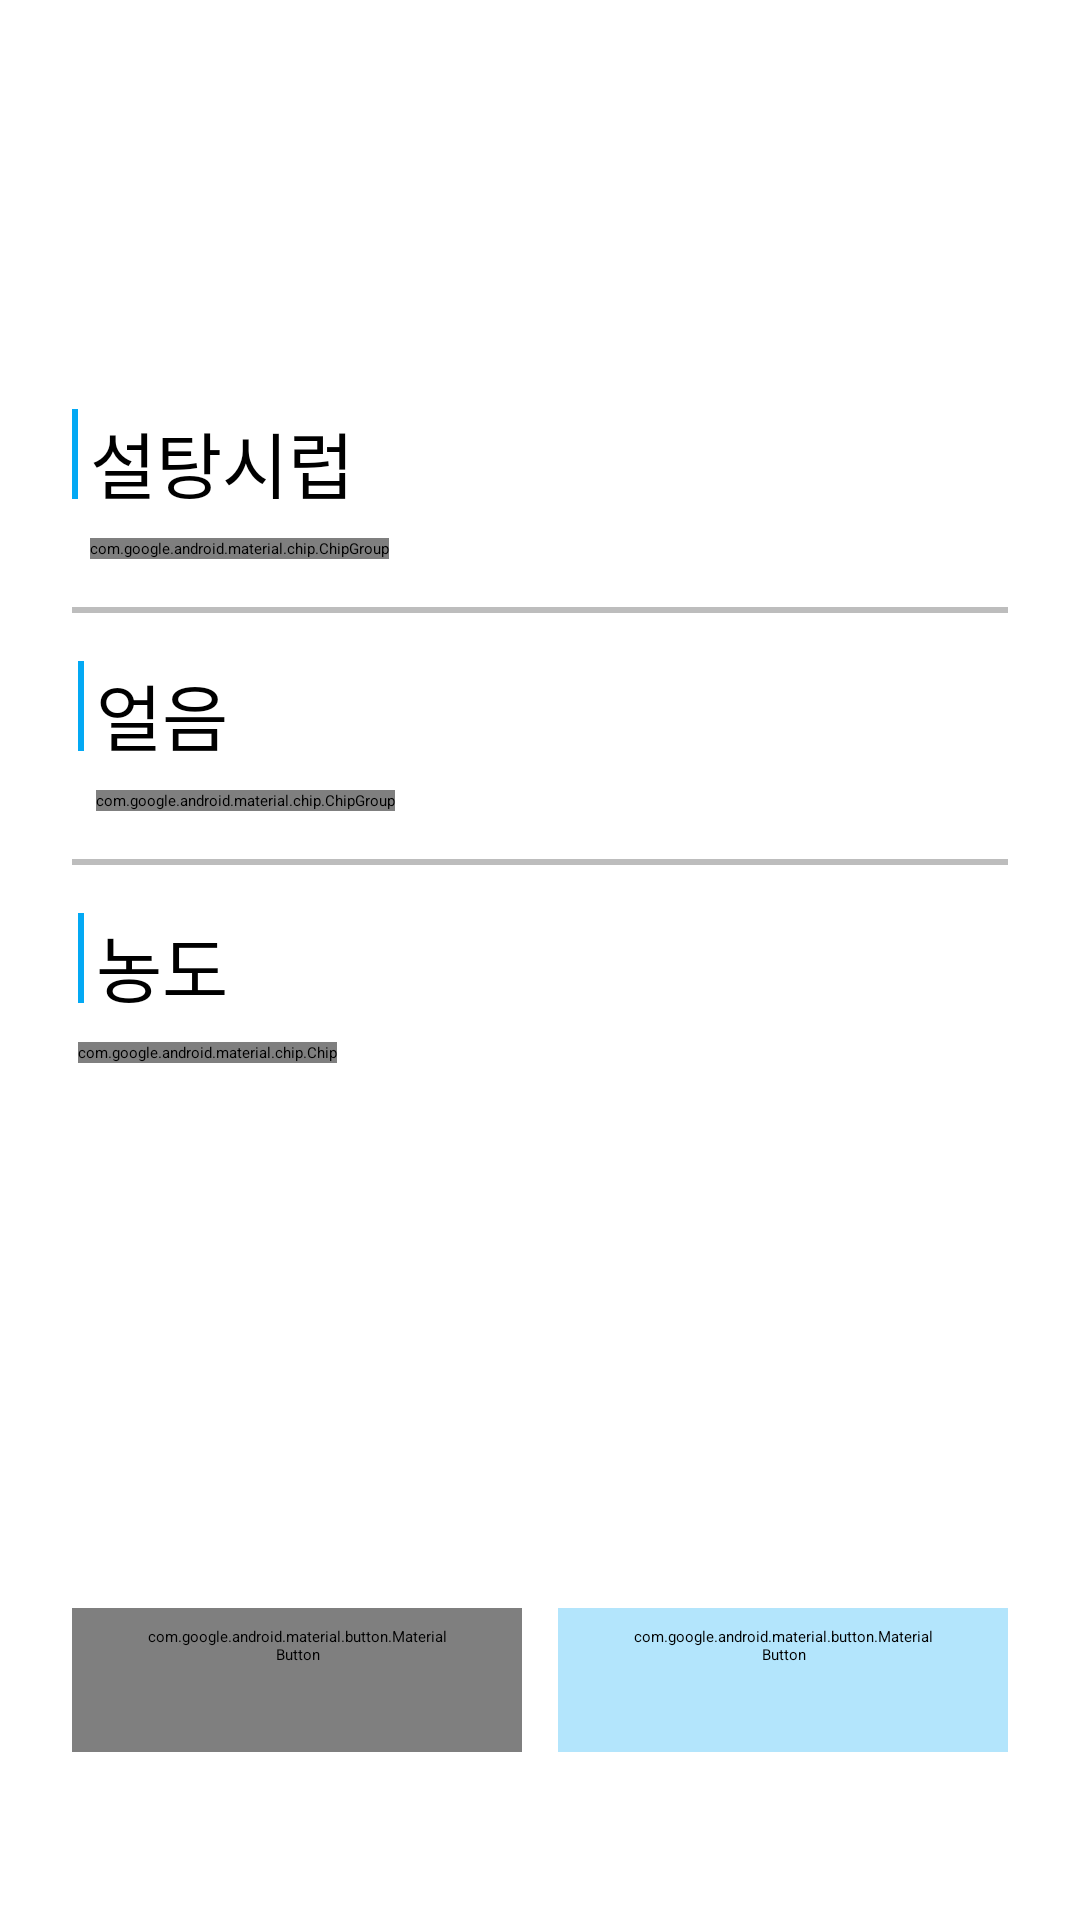

Reconstruct the res/layout file that produces this screen, plus the resources it refers to.
<!-- AndroidManifest.xml: application theme Theme.Coffee_Kiosks.Splash -->
<!-- res/layout/fragment_free_option.xml -->
<?xml version="1.0" encoding="utf-8"?>
<androidx.constraintlayout.widget.ConstraintLayout xmlns:android="http://schemas.android.com/apk/res/android"
    xmlns:app="http://schemas.android.com/apk/res-auto"
    android:layout_width="match_parent"
    android:layout_height="match_parent">

    <com.google.android.material.textview.MaterialTextView
        android:id="@+id/menuTextView"
        android:layout_width="wrap_content"
        android:layout_height="wrap_content"
        android:layout_marginTop="@dimen/margin_48"
        android:paddingStart="@dimen/margin_16"
        android:paddingTop="@dimen/margin_8"
        android:paddingEnd="@dimen/margin_16"
        android:paddingBottom="@dimen/margin_8"
        android:text=""
        android:textSize="@dimen/text_size_30"
        app:layout_constraintEnd_toEndOf="parent"
        app:layout_constraintStart_toStartOf="parent"
        app:layout_constraintTop_toTopOf="parent" />

    <View
        android:id="@+id/line1"
        android:layout_width="2dp"
        android:layout_height="30dp"
        android:layout_marginStart="@dimen/margin_24"
        android:background="@color/main_color"
        app:layout_constraintEnd_toStartOf="@id/sugarTextView"
        app:layout_constraintStart_toStartOf="parent"
        app:layout_constraintTop_toTopOf="@id/sugarTextView" />

    <com.google.android.material.textview.MaterialTextView
        android:id="@+id/sugarTextView"
        android:layout_width="wrap_content"
        android:layout_height="wrap_content"
        android:layout_marginStart="@dimen/margin_4"
        android:layout_marginTop="@dimen/margin_32"
        android:text="@string/sugar_text"
        android:textSize="@dimen/text_size_24"
        app:layout_constraintStart_toEndOf="@id/line1"
        app:layout_constraintTop_toBottomOf="@id/menuTextView" />


    <com.google.android.material.chip.ChipGroup
        android:id="@+id/sugarChipGroup"
        android:layout_width="wrap_content"
        android:layout_height="wrap_content"
        android:layout_marginTop="@dimen/margin_8"
        app:singleSelection="true"
        app:layout_constraintStart_toStartOf="@id/sugarTextView"
        app:layout_constraintTop_toBottomOf="@id/sugarTextView">

        <com.google.android.material.chip.Chip
            android:id="@+id/pumpOneChip"
            android:layout_width="wrap_content"
            android:layout_height="wrap_content"
            android:layout_marginTop="@dimen/margin_8"
            android:text="@string/one_pump_text"
            style="@style/chip_style"
            app:layout_constraintStart_toStartOf="@id/line1"
            app:layout_constraintTop_toBottomOf="@id/sugarTextView" />


        <com.google.android.material.chip.Chip
            android:id="@+id/pumpTwoChip"
            android:layout_width="wrap_content"
            android:layout_height="wrap_content"
            android:layout_marginStart="@dimen/margin_8"
            android:text="@string/two_pump_text"
            style="@style/chip_style"
            app:layout_constraintStart_toEndOf="@id/pumpOneChip"
            app:layout_constraintTop_toTopOf="@id/pumpOneChip" />

        <com.google.android.material.chip.Chip
            android:id="@+id/pumpThreeChip"
            android:layout_width="wrap_content"
            android:layout_height="wrap_content"
            android:layout_marginStart="@dimen/margin_8"
            android:text="@string/three_pump_text"
            style="@style/chip_style"
            app:layout_constraintStart_toEndOf="@id/pumpTwoChip"
            app:layout_constraintTop_toTopOf="@id/pumpOneChip" />

    </com.google.android.material.chip.ChipGroup>


    <View
        android:id="@+id/divider1"
        style="@style/option_divider_style"
        android:layout_marginTop="@dimen/margin_16"
        app:layout_constraintEnd_toEndOf="parent"
        app:layout_constraintStart_toStartOf="parent"
        app:layout_constraintTop_toBottomOf="@id/sugarChipGroup" />

    <View
        android:id="@+id/line2"
        android:layout_width="2dp"
        android:layout_height="30dp"
        android:layout_marginStart="@dimen/margin_24"
        android:layout_marginTop="@dimen/margin_16"
        android:background="@color/main_color"
        app:layout_constraintEnd_toStartOf="@id/sugarTextView"
        app:layout_constraintStart_toStartOf="parent"
        app:layout_constraintTop_toBottomOf="@id/divider1" />

    <com.google.android.material.textview.MaterialTextView
        android:id="@+id/iceTextView"
        android:layout_width="wrap_content"
        android:layout_height="wrap_content"
        android:layout_marginStart="@dimen/margin_4"
        android:layout_marginTop="@dimen/margin_16"
        android:text="@string/Ice_text"
        android:textSize="@dimen/text_size_24"
        app:layout_constraintStart_toEndOf="@id/line2"
        app:layout_constraintTop_toBottomOf="@id/divider1" />

    <com.google.android.material.chip.ChipGroup
        android:id="@+id/iceChipGroup"
        android:layout_width="wrap_content"
        android:layout_height="wrap_content"
        android:layout_marginTop="@dimen/margin_8"
        app:singleSelection="true"
        app:layout_constraintStart_toStartOf="@id/iceTextView"
        app:layout_constraintTop_toBottomOf="@id/iceTextView"
        >

        <com.google.android.material.chip.Chip
            android:id="@+id/manyChip"
            android:layout_width="wrap_content"
            android:layout_height="wrap_content"
            android:layout_marginTop="@dimen/margin_8"
            android:text="@string/many_text"
            style="@style/chip_style"
            app:layout_constraintStart_toStartOf="@id/line2"
            app:layout_constraintTop_toBottomOf="@id/iceTextView" />


        <com.google.android.material.chip.Chip
            android:id="@+id/lessChip"
            android:layout_width="wrap_content"
            android:layout_height="wrap_content"
            android:layout_marginStart="@dimen/margin_8"
            android:text="@string/little_text"
            style="@style/chip_style"
            app:layout_constraintStart_toEndOf="@id/manyChip"
            app:layout_constraintTop_toTopOf="@id/manyChip" />

    </com.google.android.material.chip.ChipGroup>


    <View
        android:id="@+id/divider2"
        style="@style/option_divider_style"
        android:layout_marginTop="@dimen/margin_16"
        app:layout_constraintEnd_toEndOf="parent"
        app:layout_constraintStart_toStartOf="parent"
        app:layout_constraintTop_toBottomOf="@id/iceChipGroup" />

    <View
        android:id="@+id/line3"
        android:layout_width="2dp"
        android:layout_height="30dp"
        android:layout_marginStart="@dimen/margin_24"
        android:layout_marginTop="@dimen/margin_16"
        android:background="@color/main_color"
        app:layout_constraintEnd_toStartOf="@id/sugarTextView"
        app:layout_constraintStart_toStartOf="parent"
        app:layout_constraintTop_toBottomOf="@id/divider2" />

    <com.google.android.material.textview.MaterialTextView
        android:id="@+id/densityTextView"
        android:layout_width="wrap_content"
        android:layout_height="wrap_content"
        android:layout_marginStart="@dimen/margin_4"
        android:layout_marginTop="@dimen/margin_16"
        android:text="농도"
        android:textSize="@dimen/text_size_24"
        app:layout_constraintStart_toEndOf="@id/line3"
        app:layout_constraintTop_toBottomOf="@id/divider2" />

    <com.google.android.material.chip.Chip
        android:id="@+id/weakChip"
        android:layout_width="wrap_content"
        android:layout_height="wrap_content"
        android:layout_marginTop="@dimen/margin_8"
        android:text="@string/low_dense_text"
        style="@style/chip_style"
        app:layout_constraintStart_toStartOf="@id/line3"
        app:layout_constraintTop_toBottomOf="@id/densityTextView" />

    <com.google.android.material.button.MaterialButton
        android:id="@+id/cancelButton"
        android:layout_width="@dimen/full_charge"
        android:layout_height="wrap_content"
        android:layout_marginStart="@dimen/margin_24"
        android:layout_marginEnd="@dimen/margin_8"
        android:layout_marginBottom="@dimen/margin_56"
        android:text="@string/cancel_text"
        android:textSize="@dimen/text_size_20"
        style="@style/kiosk_main_button_style"
        app:strokeColor="@color/primary_color"
        android:textColor="@color/primary_color"
        app:shapeAppearance="@style/ShapeAppearanceOverlay.Material3.Button.Corner"
        app:layout_constraintBottom_toBottomOf="parent"
        app:layout_constraintEnd_toStartOf="@id/okButton"
        app:layout_constraintStart_toStartOf="parent" />

    <com.google.android.material.button.MaterialButton
        android:id="@+id/okButton"
        android:layout_width="@dimen/full_charge"
        android:layout_height="wrap_content"
        android:layout_marginStart="@dimen/margin_4"
        android:layout_marginEnd="@dimen/margin_24"
        android:text="@string/ok_text"
        android:textSize="@dimen/text_size_20"
        style="@style/kiosk_main_button_style"
        android:layout_marginBottom="@dimen/full_charge"
        android:backgroundTint="@color/primary_color"
        app:strokeColor="@color/primary_color"
        app:shapeAppearance="@style/ShapeAppearanceOverlay.Material3.Button.Corner"
        app:layout_constraintBottom_toBottomOf="@id/cancelButton"
        app:layout_constraintEnd_toEndOf="parent"
        app:layout_constraintStart_toEndOf="@id/cancelButton" />


</androidx.constraintlayout.widget.ConstraintLayout>
<!-- resources referenced by this layout -->
<resources>
  <color name="main_color">#03A9F4</color>
  <color name="primary_color">#B3E5FC</color>
  <dimen name="full_charge">0dp</dimen>
  <dimen name="margin_16">16dp</dimen>
  <dimen name="margin_24">24dp</dimen>
  <dimen name="margin_32">32dp</dimen>
  <dimen name="margin_4">4dp</dimen>
  <dimen name="margin_48">48dp</dimen>
  <dimen name="margin_56">56dp</dimen>
  <dimen name="margin_8">8dp</dimen>
  <dimen name="text_size_20">20sp</dimen>
  <dimen name="text_size_24">24sp</dimen>
  <dimen name="text_size_30">30sp</dimen>
  <string name="Ice_text">얼음</string>
  <string name="cancel_text">취소</string>
  <string name="little_text">적게</string>
  <string name="low_dense_text">연하게</string>
  <string name="many_text">많이</string>
  <string name="ok_text">선택완료</string>
  <string name="one_pump_text">1펌프</string>
  <string name="sugar_text">설탕시럽</string>
  <string name="three_pump_text">3펌프</string>
  <string name="two_pump_text">2펌프</string>
  <style name="ShapeAppearanceOverlay.Material3.Button.Corner">
          <item name="cornerFamily">cut</item>
          <item name="cornerSize">10%</item>
      </style>
  <style name="chip_style">
          <item name="android:clickable">true</item>
          <item name="android:checkable">true</item>
          <item name="android:focusable">true</item>
          <item name="android:textSize">@dimen/text_size_20</item>
      </style>
  <style name="kiosk_main_button_style" parent="Widget.Material3.Button.OutlinedButton">
          <item name="android:layout_marginEnd">@dimen/margin_8</item>
          <item name="android:layout_marginStart">@dimen/margin_8</item>
          <item name="strokeColor">@color/text_icon_color</item>
          <item name="strokeWidth">@dimen/stroke_2</item>
          <item name="android:textColor">@color/text_icon_color</item>
          <item name="android:radius">@dimen/full_charge</item>
  
      </style>
  <style name="option_divider_style">
          <item name="android:layout_marginStart">@dimen/margin_24</item>
          <item name="android:layout_marginEnd">@dimen/margin_24</item>
          <item name="android:layout_width">@dimen/full_charge</item>
          <item name="android:layout_height">@dimen/stroke_2</item>
          <item name="android:background">@color/divider_color</item>
      </style>
  <style name="Theme.Coffee_Kiosks.Splash" parent="Theme.SplashScreen">
  
          <item name="windowSplashScreenBackground">@color/text_icon_color</item>
          <item name="windowSplashScreenAnimatedIcon">@drawable/splash </item>
          <item name="windowSplashScreenAnimationDuration">@integer/splash_loading_time</item>
          <item name="postSplashScreenTheme">@style/Base.Theme.Coffee_Kiosks</item>
      </style>
  <color name="text_icon_color">#FFFFFF</color>
  <dimen name="stroke_2">2dp</dimen>
  <color name="divider_color">#BDBDBD</color>
  <!-- drawable splash: png bitmap (drawable, 4903 bytes) -->
  <style name="Base.Theme.Coffee_Kiosks" parent="Theme.Material3.DayNight.NoActionBar">
          <item name="colorPrimary">@color/primary_color</item>
          <item name="colorPrimaryVariant">@color/primary_color</item>
      </style>
</resources>
